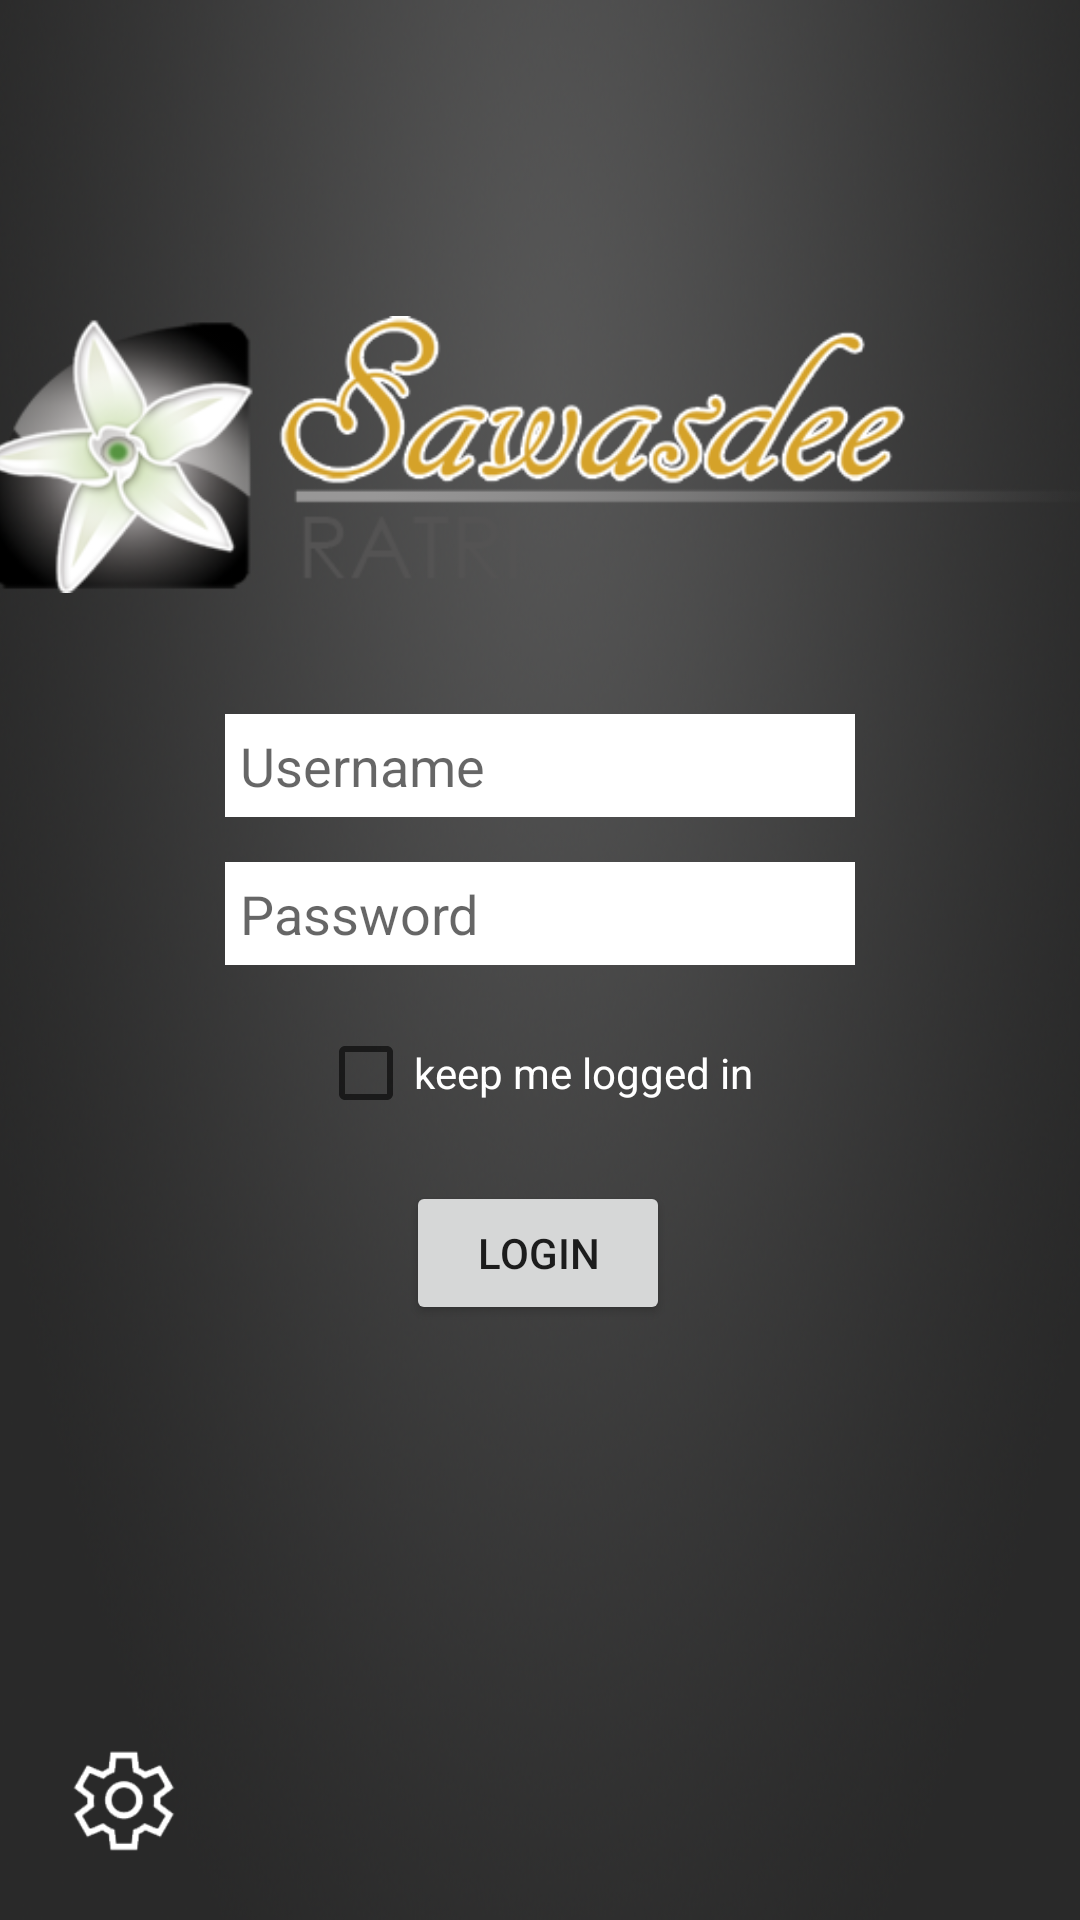

Android layout source for this screen:
<!-- AndroidManifest.xml: application theme AppTheme -->
<!-- res/layout/activity_main.xml -->
<?xml version="1.0" encoding="utf-8"?>
<androidx.constraintlayout.widget.ConstraintLayout xmlns:android="http://schemas.android.com/apk/res/android"
    xmlns:app="http://schemas.android.com/apk/res-auto"
    xmlns:tools="http://schemas.android.com/tools"
    android:layout_width="match_parent"
    android:layout_height="match_parent"
    android:background="@drawable/bg_blank"
    tools:context="com.senate_system.sawasdeepos.MainActivity">

    <ImageView
        android:id="@+id/imageView2"
        android:layout_width="373dp"
        android:layout_height="103dp"
        app:srcCompat="@drawable/loginhead"
        android:layout_marginLeft="8dp"
        app:layout_constraintLeft_toLeftOf="parent"
        android:layout_marginRight="8dp"
        app:layout_constraintRight_toRightOf="parent"
        app:layout_constraintTop_toTopOf="parent"
        android:layout_marginTop="100dp" />

    <Button
        android:id="@+id/button_login_main"
        android:layout_width="wrap_content"
        android:layout_height="wrap_content"
        android:layout_marginLeft="8dp"
        android:layout_marginRight="8dp"
        android:layout_marginTop="20dp"
        android:text="Login"
        app:layout_constraintHorizontal_bias="0.498"
        app:layout_constraintLeft_toLeftOf="parent"
        app:layout_constraintRight_toRightOf="parent"
        app:layout_constraintTop_toBottomOf="@+id/checkBox_login_main" />

    <CheckBox
        android:id="@+id/checkBox_login_main"
        android:layout_width="wrap_content"
        android:layout_height="wrap_content"
        android:layout_marginLeft="8dp"
        android:layout_marginRight="8dp"
        android:layout_marginTop="20dp"
        android:text="keep me logged in "
        android:textColor="@android:color/background_light"
        app:layout_constraintLeft_toLeftOf="parent"
        app:layout_constraintRight_toRightOf="parent"
        app:layout_constraintTop_toBottomOf="@+id/editText_Password_Main" />

    <EditText
        android:id="@+id/editText_Username_Main"
        android:layout_width="wrap_content"
        android:layout_height="wrap_content"
        android:background="@android:color/background_light"
        android:ems="10"
        android:hint="Username"
        android:inputType="textPersonName"
        android:paddingBottom="5dp"
        android:paddingLeft="5dp"
        android:paddingTop="5dp"
        android:textSize="18sp"
        android:layout_marginTop="35dp"
        app:layout_constraintTop_toBottomOf="@+id/imageView2"
        android:layout_marginLeft="8dp"
        app:layout_constraintLeft_toLeftOf="parent"
        android:layout_marginRight="8dp"
        app:layout_constraintRight_toRightOf="parent" />

    <EditText
        android:id="@+id/editText_Password_Main"
        android:layout_width="wrap_content"
        android:layout_height="wrap_content"
        android:layout_marginLeft="8dp"
        android:layout_marginRight="8dp"
        android:layout_marginTop="15dp"
        android:background="@android:color/background_light"
        android:ems="10"
        android:hint="Password"
        android:inputType="textPassword"
        android:paddingBottom="5dp"
        android:paddingLeft="5dp"
        android:paddingTop="5dp"
        app:layout_constraintLeft_toLeftOf="parent"
        app:layout_constraintRight_toRightOf="parent"
        app:layout_constraintTop_toBottomOf="@+id/editText_Username_Main" />

    <ImageView
        android:id="@+id/imageView_Setting"
        android:layout_width="51dp"
        android:layout_height="47dp"
        android:layout_marginBottom="16dp"
        app:layout_constraintBottom_toBottomOf="parent"
        app:srcCompat="@drawable/order_command_white"
        android:layout_marginLeft="16dp"
        app:layout_constraintLeft_toLeftOf="parent" />
</androidx.constraintlayout.widget.ConstraintLayout>
<!-- resources referenced by this layout -->
<resources>
  <!-- drawable bg_blank: png bitmap (drawable, 310697 bytes) -->
  <!-- drawable loginhead: png bitmap (drawable, 131188 bytes) -->
  <!-- drawable order_command_white: png bitmap (drawable, 6410 bytes) -->
  <style name="AppTheme" parent="Theme.AppCompat.DayNight.NoActionBar">
          
          <item name="colorPrimary">@color/colorPrimary</item>
          <item name="colorPrimaryDark">@color/colorPrimaryDark</item>
          <item name="colorAccent">@color/colorOrange</item>
      </style>
  <color name="colorPrimary">#f4f4f4</color>
  <color name="colorPrimaryDark">#000000</color>
  <color name="colorOrange">#ff9902</color>
</resources>
